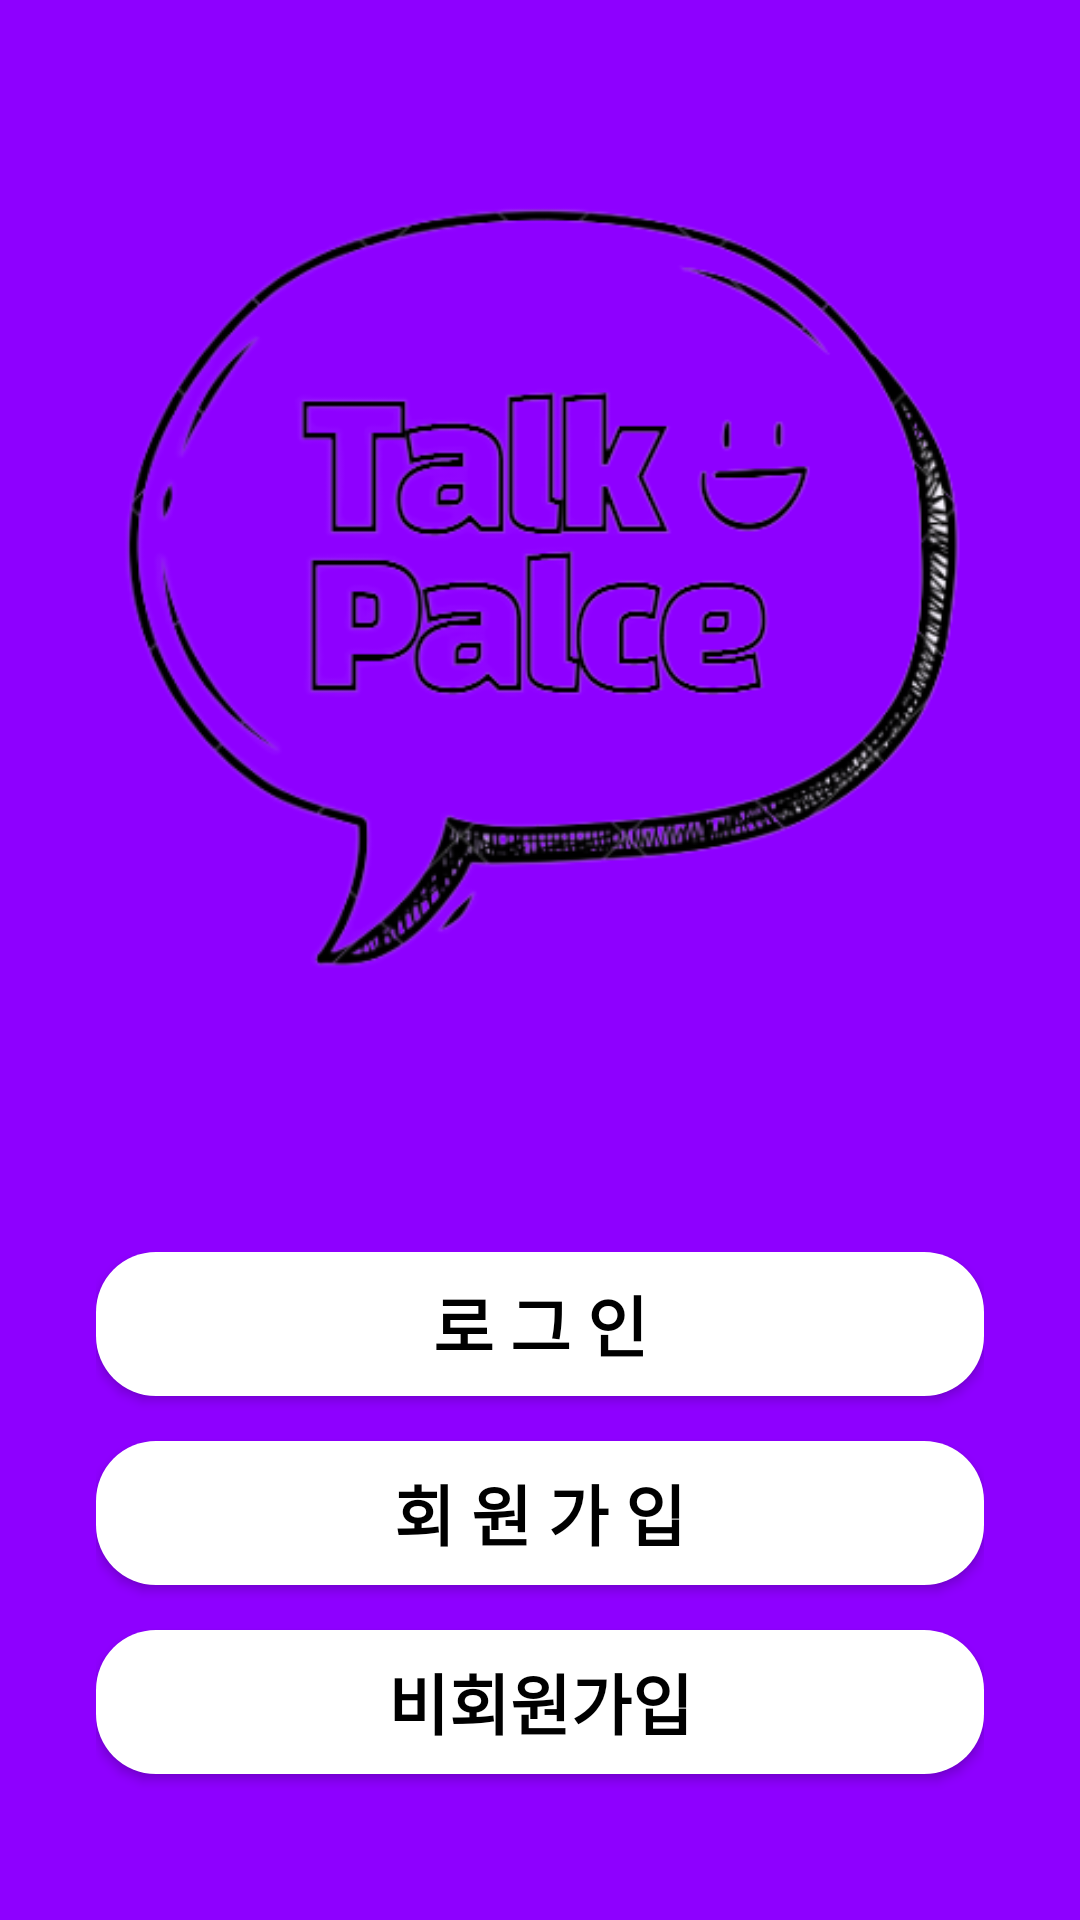

This screen was rendered from an Android layout file. Write that file and the resources it references.
<!-- AndroidManifest.xml: application theme Theme.TalkPlace -->
<!-- res/layout/activity_intro.xml -->
<?xml version="1.0" encoding="utf-8"?>
<layout xmlns:android="http://schemas.android.com/apk/res/android"
    xmlns:app="http://schemas.android.com/apk/res-auto"
    xmlns:tools="http://schemas.android.com/tools">

    <data>

    </data>

    <androidx.constraintlayout.widget.ConstraintLayout
        android:layout_width="match_parent"
        android:layout_height="match_parent"
        android:background="@color/purple"
        tools:context=".auth.IntroActivity">

        <ImageView
            android:id="@+id/iv_intro_logo"
            android:layout_width="wrap_content"
            android:layout_height="wrap_content"
            android:src="@drawable/img_talk_place_intro"
            app:layout_constraintEnd_toEndOf="parent"
            app:layout_constraintStart_toStartOf="parent"
            app:layout_constraintTop_toTopOf="parent" />

        <LinearLayout
            android:layout_width="0dp"
            android:layout_height="wrap_content"
            android:layout_marginTop="5dp"
            android:orientation="vertical"
            android:paddingStart="32dp"
            android:paddingEnd="32dp"
            app:layout_constraintBottom_toBottomOf="parent"
            app:layout_constraintEnd_toEndOf="parent"
            app:layout_constraintStart_toStartOf="parent"
            app:layout_constraintTop_toBottomOf="@id/iv_intro_logo"
            app:layout_constraintVertical_bias="0.4">

            <Button
                android:id="@+id/btn_login"
                style="@style/TextBoldBlack.Text22"
                android:layout_width="match_parent"
                android:layout_height="wrap_content"
                android:layout_marginBottom="15dp"
                android:background="@drawable/background_black_r20"
                android:text="로 그 인"
                app:layout_constraintBottom_toTopOf="@+id/btn_join"
                app:layout_constraintEnd_toEndOf="parent"
                app:layout_constraintStart_toStartOf="parent" />

            <Button
                android:id="@+id/btn_join"
                style="@style/TextBoldBlack.Text22"
                android:layout_width="match_parent"
                android:layout_height="wrap_content"
                android:layout_marginBottom="15dp"
                android:background="@drawable/background_black_r20"
                android:text="회 원 가 입"
                app:layout_constraintBottom_toTopOf="@+id/btn_no_account"
                app:layout_constraintEnd_toEndOf="parent"
                app:layout_constraintStart_toStartOf="parent" />

            <Button
                android:id="@+id/btn_no_account"
                style="@style/TextBoldBlack.Text22"
                android:layout_width="match_parent"
                android:layout_height="wrap_content"
                android:layout_marginBottom="15dp"
                android:background="@drawable/background_black_r20"
                android:text="비회원가입"
                app:layout_constraintBottom_toBottomOf="parent"
                app:layout_constraintEnd_toEndOf="parent"
                app:layout_constraintStart_toStartOf="parent" />

        </LinearLayout>

    </androidx.constraintlayout.widget.ConstraintLayout>
</layout>
<!-- resources referenced by this layout -->
<resources>
  <color name="purple">#8E00FF</color>
  <!-- drawable background_black_r20 (drawable) -->
  <?xml version="1.0" encoding="utf-8"?>
  <shape xmlns:android="http://schemas.android.com/apk/res/android"
      android:shape="rectangle" android:padding="10dp">
      <solid android:color="@color/white" />
      <corners
          android:radius="20dp"/>
  
  </shape>
  <!-- drawable img_talk_place_intro: png bitmap (drawable, 90563 bytes) -->
  <style name="TextBoldBlack.Text22">
          <item name="android:textSize">22sp</item>
      </style>
  <style name="Theme.TalkPlace" parent="Theme.MaterialComponents.DayNight.DarkActionBar">
          
          <item name="colorPrimary">@color/purple_500</item>
          <item name="colorPrimaryVariant">@color/purple_700</item>
          <item name="colorOnPrimary">@color/white</item>
          
          <item name="colorSecondary">@color/teal_200</item>
          <item name="colorSecondaryVariant">@color/teal_700</item>
          <item name="colorOnSecondary">@color/black</item>
          
          <item name="android:statusBarColor">?attr/colorPrimaryVariant</item>
          
      </style>
  <color name="white">#FFFFFFFF</color>
  <color name="purple_500">#FF6200EE</color>
  <color name="purple_700">#FF3700B3</color>
  <color name="teal_200">#FF03DAC5</color>
  <color name="teal_700">#FF018786</color>
  <color name="black">#FF000000</color>
</resources>
